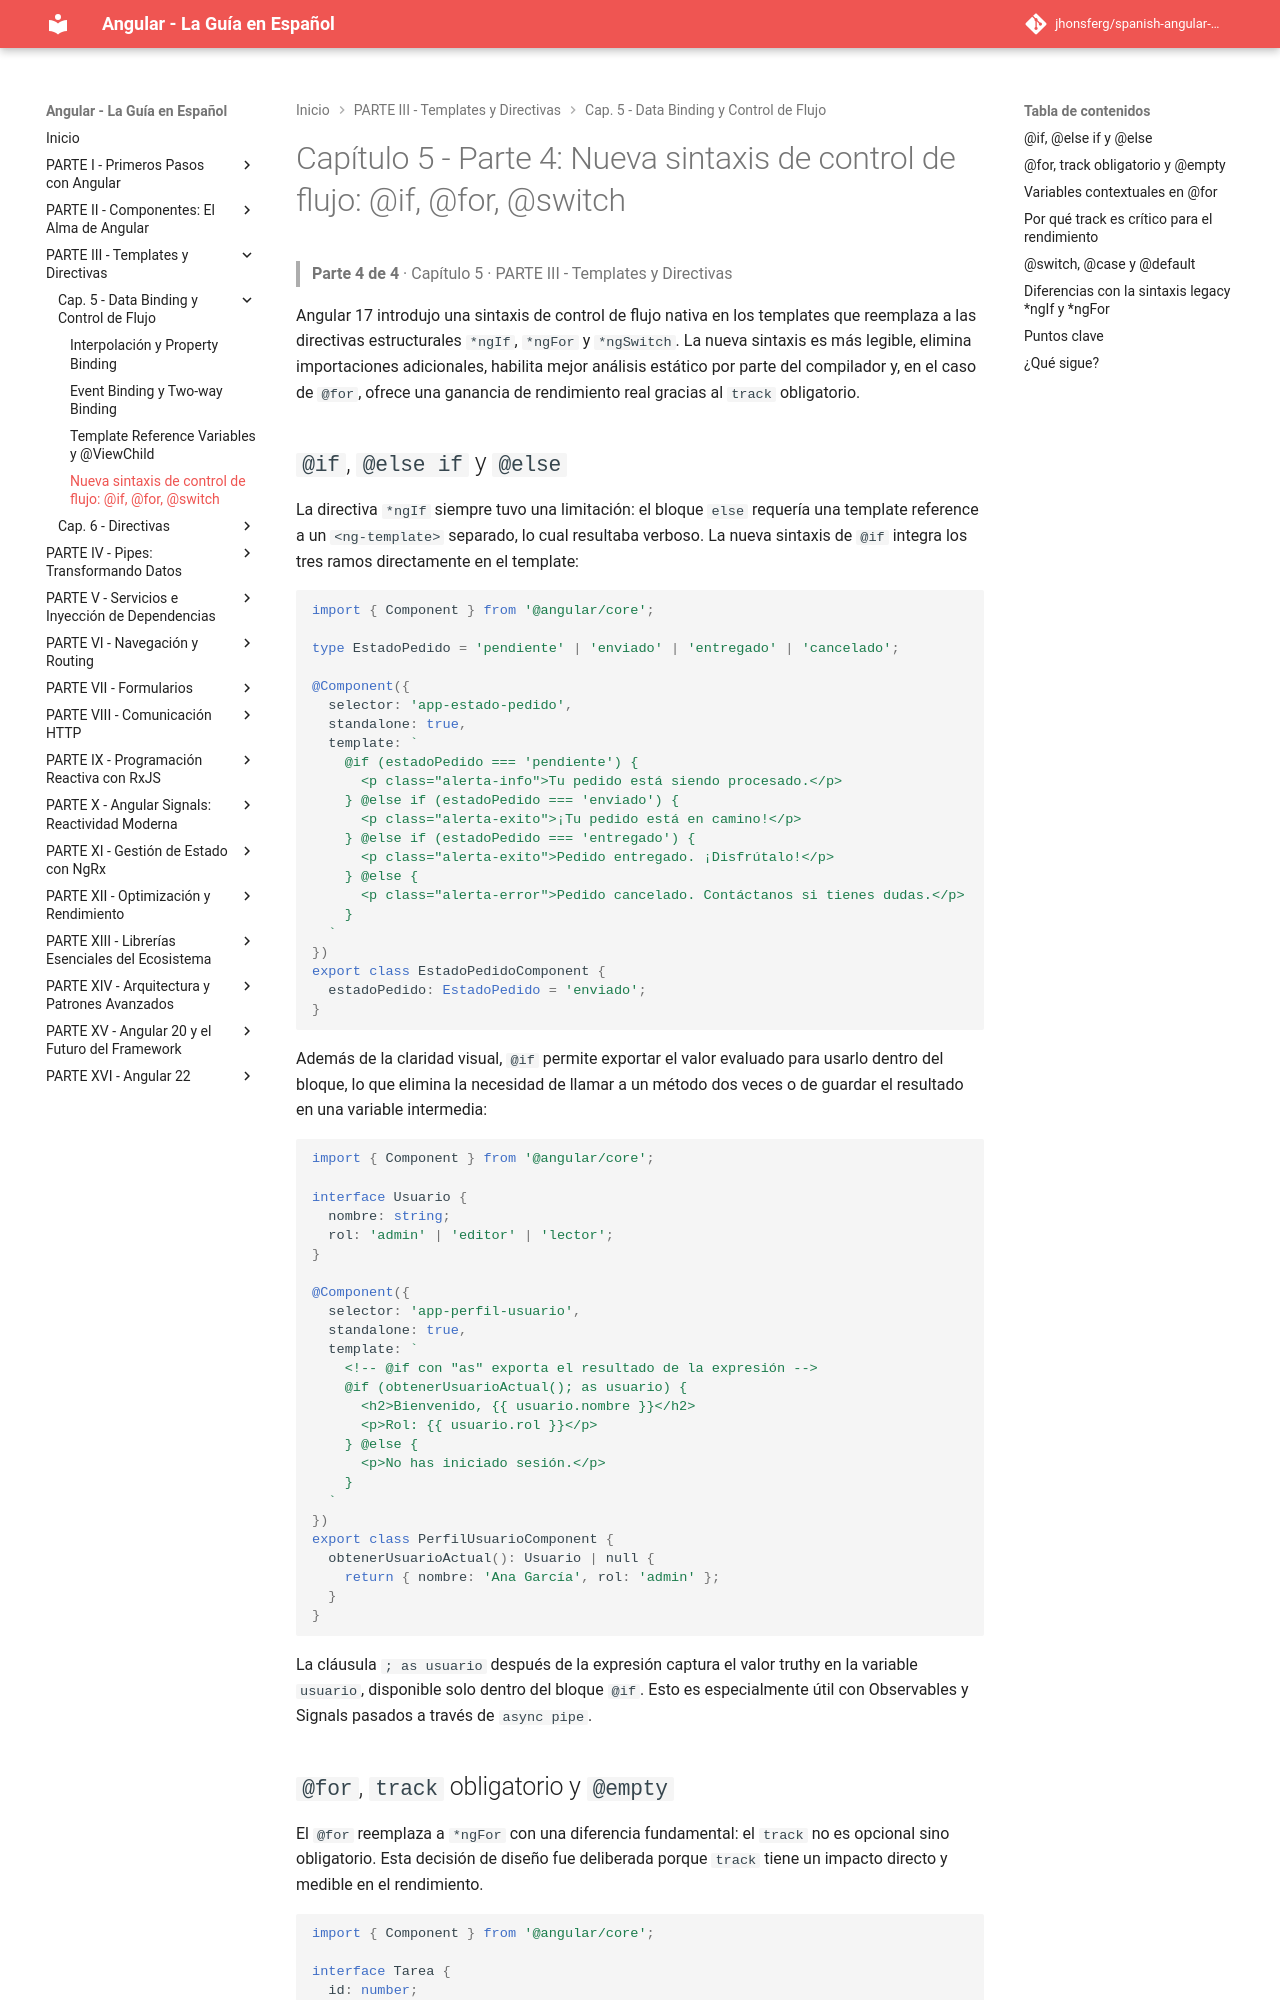

repository: jhonsferg/spanish-angular-guide · page: 05-data-binding-y-control-de-flujo/4-nueva-sintaxis-de-control-de-flujo-if-for-switch/index.html · generator: mkdocs

# Capítulo 5 - Parte 4: Nueva sintaxis de control de flujo: @if, @for, @switch

> **Parte 4 de 4** · Capítulo 5 · PARTE III - Templates y Directivas

Angular 17 introdujo una sintaxis de control de flujo nativa en los templates que reemplaza a las directivas estructurales `*ngIf`, `*ngFor` y `*ngSwitch`. La nueva sintaxis es más legible, elimina importaciones adicionales, habilita mejor análisis estático por parte del compilador y, en el caso de `@for`, ofrece una ganancia de rendimiento real gracias al `track` obligatorio.

## `@if`, `@else if` y `@else`

La directiva `*ngIf` siempre tuvo una limitación: el bloque `else` requería una template reference a un `<ng-template>` separado, lo cual resultaba verboso. La nueva sintaxis de `@if` integra los tres ramos directamente en el template:

```typescript
import { Component } from '@angular/core';

type EstadoPedido = 'pendiente' | 'enviado' | 'entregado' | 'cancelado';

@Component({
  selector: 'app-estado-pedido',
  standalone: true,
  template: `
    @if (estadoPedido === 'pendiente') {
      <p class="alerta-info">Tu pedido está siendo procesado.</p>
    } @else if (estadoPedido === 'enviado') {
      <p class="alerta-exito">¡Tu pedido está en camino!</p>
    } @else if (estadoPedido === 'entregado') {
      <p class="alerta-exito">Pedido entregado. ¡Disfrútalo!</p>
    } @else {
      <p class="alerta-error">Pedido cancelado. Contáctanos si tienes dudas.</p>
    }
  `
})
export class EstadoPedidoComponent {
  estadoPedido: EstadoPedido = 'enviado';
}
```

Además de la claridad visual, `@if` permite exportar el valor evaluado para usarlo dentro del bloque, lo que elimina la necesidad de llamar a un método dos veces o de guardar el resultado en una variable intermedia:

```typescript
import { Component } from '@angular/core';

interface Usuario {
  nombre: string;
  rol: 'admin' | 'editor' | 'lector';
}

@Component({
  selector: 'app-perfil-usuario',
  standalone: true,
  template: `
    <!-- @if con "as" exporta el resultado de la expresión -->
    @if (obtenerUsuarioActual(); as usuario) {
      <h2>Bienvenido, {{ usuario.nombre }}</h2>
      <p>Rol: {{ usuario.rol }}</p>
    } @else {
      <p>No has iniciado sesión.</p>
    }
  `
})
export class PerfilUsuarioComponent {
  obtenerUsuarioActual(): Usuario | null {
    return { nombre: 'Ana García', rol: 'admin' };
  }
}
```

La cláusula `; as usuario` después de la expresión captura el valor truthy en la variable `usuario`, disponible solo dentro del bloque `@if`. Esto es especialmente útil con Observables y Signals pasados a través de `async pipe`.
